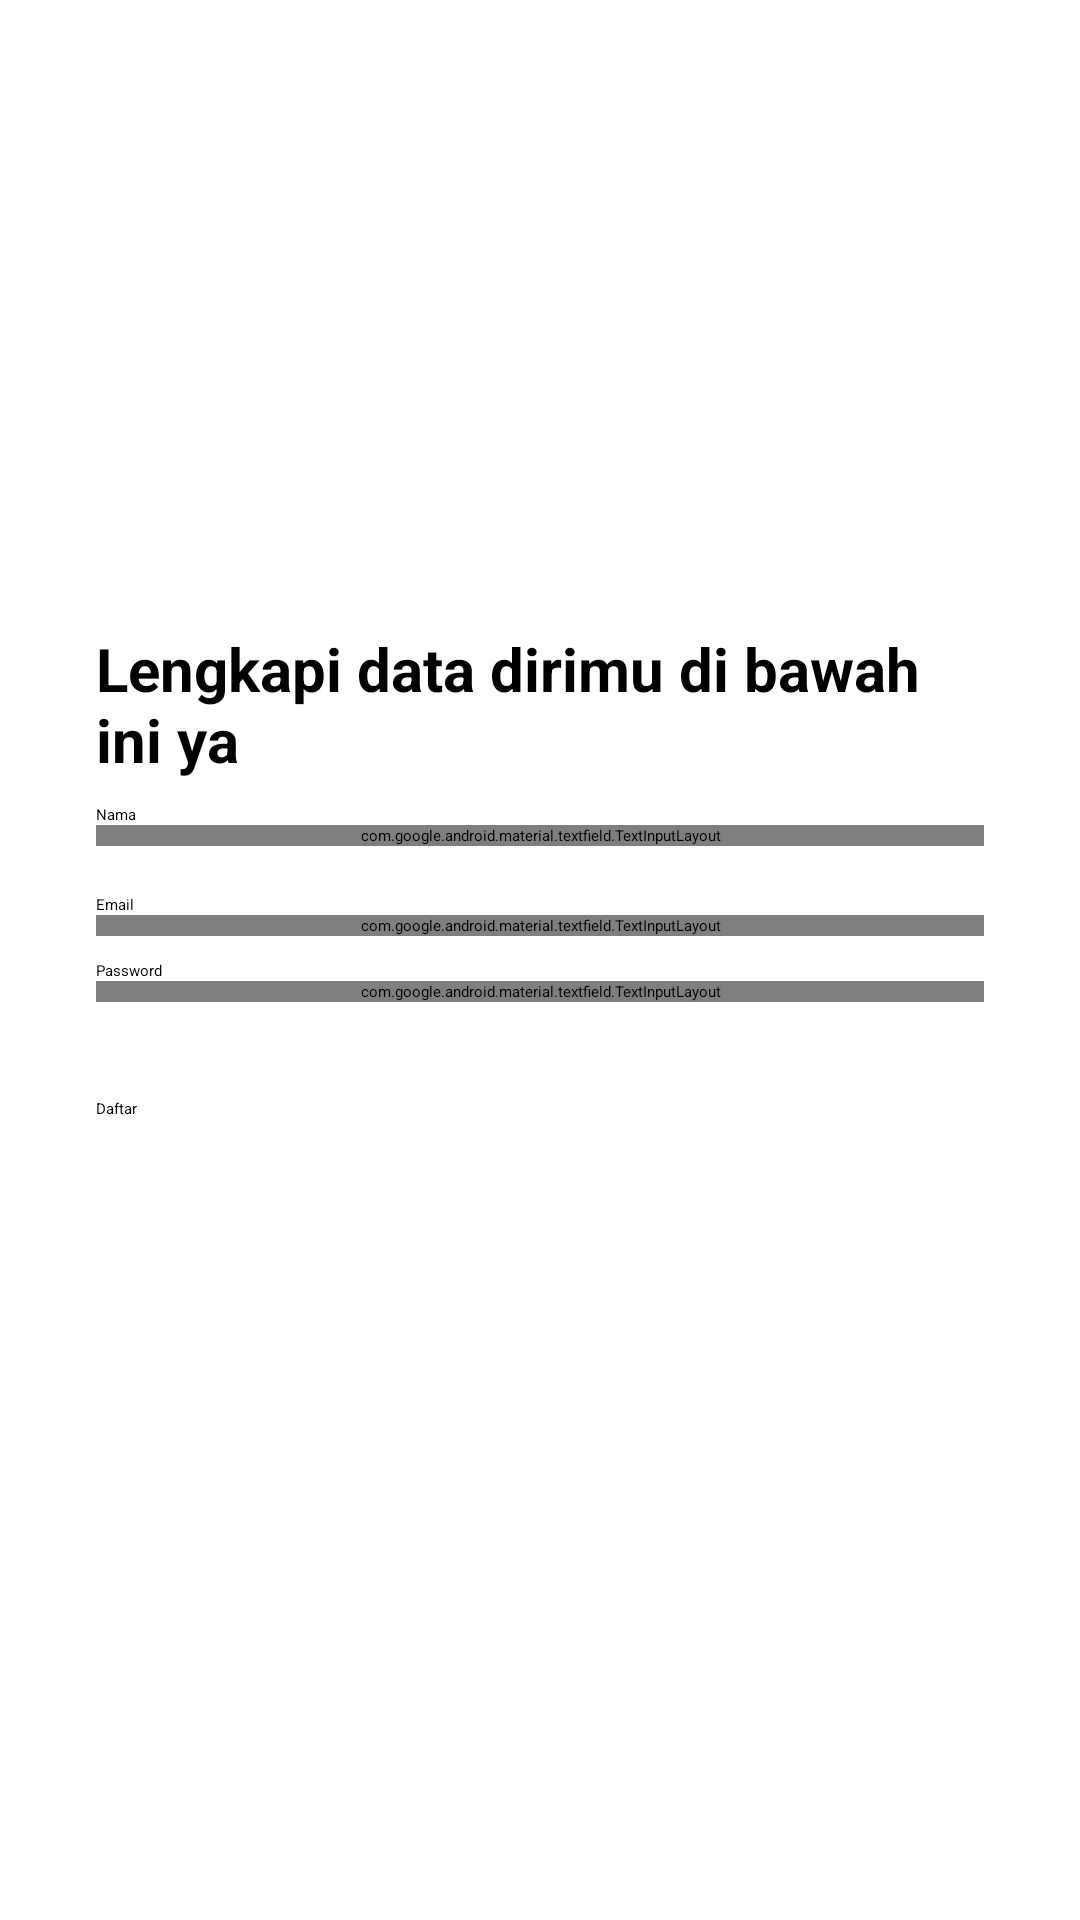

This screen was rendered from an Android layout file. Write that file and the resources it references.
<!-- AndroidManifest.xml: application theme Theme.StoryApps -->
<!-- res/layout/activity_signup.xml -->
<?xml version="1.0" encoding="utf-8"?>
<androidx.constraintlayout.widget.ConstraintLayout xmlns:android="http://schemas.android.com/apk/res/android"
    xmlns:app="http://schemas.android.com/apk/res-auto"
    xmlns:tools="http://schemas.android.com/tools"
    android:layout_width="match_parent"
    android:layout_height="match_parent"
    tools:context=".view.signup.SignupActivity">

    <ImageView
        android:id="@+id/imageView"
        android:layout_width="0dp"
        android:layout_height="0dp"
        android:layout_marginStart="32dp"
        android:layout_marginEnd="32dp"
        app:layout_constraintBottom_toTopOf="@+id/guidelineHorizontal"
        app:layout_constraintEnd_toEndOf="parent"
        app:layout_constraintStart_toStartOf="parent"
        app:layout_constraintTop_toTopOf="@+id/guideline2"
        app:srcCompat="@drawable/image_signup" />

    <TextView
        android:id="@+id/titleTextView"
        android:layout_width="0dp"
        android:layout_height="wrap_content"
        android:layout_marginStart="32dp"
        android:layout_marginTop="16dp"
        android:layout_marginEnd="32dp"
        android:text="@string/title_signup_page"
        android:textColor="@color/black"
        android:textSize="20sp"
        android:textStyle="bold"
        app:layout_constraintEnd_toEndOf="parent"
        app:layout_constraintHorizontal_bias="0.0"
        app:layout_constraintStart_toStartOf="parent"
        app:layout_constraintTop_toTopOf="@+id/guidelineHorizontal" />

    <TextView
        android:id="@+id/nameTextView"
        android:layout_width="wrap_content"
        android:layout_height="wrap_content"
        android:layout_marginStart="32dp"
        android:layout_marginTop="8dp"
        android:text="@string/name"
        android:textColor="@color/black"
        app:layout_constraintStart_toStartOf="parent"
        app:layout_constraintTop_toBottomOf="@+id/titleTextView" />

    <com.google.android.material.textfield.TextInputLayout
        android:id="@+id/nameEditTextLayout"
        style="@style/Widget.MaterialComponents.TextInputLayout.OutlinedBox"
        android:layout_width="0dp"
        android:layout_height="wrap_content"
        android:layout_marginStart="32dp"
        android:layout_marginEnd="32dp"
        app:layout_constraintEnd_toEndOf="parent"
        app:layout_constraintStart_toStartOf="parent"
        app:layout_constraintTop_toBottomOf="@+id/nameTextView"
        app:startIconDrawable="@drawable/ic_baseline_person_24">

        <com.google.android.material.textfield.TextInputEditText
            android:id="@+id/nameEditText"
            android:layout_width="match_parent"
            android:layout_height="wrap_content"
            android:ems="10"
            android:inputType="text" />
    </com.google.android.material.textfield.TextInputLayout>

    <TextView
        android:id="@+id/emailTextView"
        android:layout_width="wrap_content"
        android:layout_height="wrap_content"
        android:layout_marginStart="32dp"
        android:layout_marginTop="16dp"
        android:text="@string/email"
        android:textColor="@color/black"
        app:layout_constraintStart_toStartOf="parent"
        app:layout_constraintTop_toBottomOf="@+id/nameEditTextLayout" />

    <com.google.android.material.textfield.TextInputLayout
        android:id="@+id/emailEditTextLayout"
        style="@style/Widget.MaterialComponents.TextInputLayout.OutlinedBox"
        android:layout_width="0dp"
        android:layout_height="wrap_content"
        android:layout_marginStart="32dp"
        android:layout_marginEnd="32dp"
        app:layout_constraintEnd_toEndOf="parent"
        app:layout_constraintStart_toStartOf="parent"
        app:layout_constraintTop_toBottomOf="@+id/emailTextView"
        app:startIconDrawable="@drawable/ic_baseline_email_24">

        <com.ngopidevteam.storyapps.view.customview.EmailEditText
            android:id="@+id/emailEditText"
            android:layout_width="match_parent"
            android:layout_height="wrap_content"
            android:ems="10"
            android:inputType="textEmailAddress" />
    </com.google.android.material.textfield.TextInputLayout>

    <TextView
        android:id="@+id/passwordTextView"
        android:layout_width="wrap_content"
        android:layout_height="wrap_content"
        android:layout_marginStart="32dp"
        android:layout_marginTop="8dp"
        android:text="@string/password"
        android:textColor="@color/black"
        app:layout_constraintStart_toStartOf="parent"
        app:layout_constraintTop_toBottomOf="@+id/emailEditTextLayout" />

    <com.google.android.material.textfield.TextInputLayout
        android:id="@+id/passwordEditTextLayout"
        style="@style/Widget.MaterialComponents.TextInputLayout.OutlinedBox"
        android:layout_width="0dp"
        android:layout_height="wrap_content"
        android:layout_marginStart="32dp"
        android:layout_marginEnd="32dp"
        app:endIconMode="password_toggle"
        app:layout_constraintEnd_toEndOf="parent"
        app:layout_constraintStart_toStartOf="parent"
        app:layout_constraintTop_toBottomOf="@+id/passwordTextView"
        app:startIconDrawable="@drawable/ic_baseline_lock_24">

        <com.ngopidevteam.storyapps.view.customview.PasswordEditText
            android:id="@+id/passwordEditText"
            android:layout_width="match_parent"
            android:layout_height="wrap_content"
            android:ems="10"
            android:inputType="textPassword" />
    </com.google.android.material.textfield.TextInputLayout>

    <Button
        android:id="@+id/signupButton"
        android:layout_width="0dp"
        android:layout_height="64dp"
        android:layout_marginStart="32dp"
        android:layout_marginTop="32dp"
        android:layout_marginEnd="32dp"
        android:backgroundTint="@color/navy"
        android:text="@string/signup"
        app:layout_constraintEnd_toEndOf="parent"
        app:layout_constraintStart_toStartOf="parent"
        app:layout_constraintTop_toBottomOf="@+id/passwordEditTextLayout" />

    <androidx.constraintlayout.widget.Guideline
        android:id="@+id/guidelineHorizontal"
        android:layout_width="wrap_content"
        android:layout_height="64dp"
        android:orientation="horizontal"
        app:layout_constraintEnd_toEndOf="parent"
        app:layout_constraintGuide_percent="0.30191082"
        app:layout_constraintStart_toStartOf="parent" />

    <androidx.constraintlayout.widget.Guideline
        android:id="@+id/guideline2"
        android:layout_width="wrap_content"
        android:layout_height="64dp"
        android:orientation="horizontal"
        app:layout_constraintGuide_percent="0.1" />

    <ProgressBar
        android:id="@+id/progressBar"
        android:layout_width="wrap_content"
        android:layout_height="wrap_content"
        android:visibility="gone"
        app:layout_constraintTop_toBottomOf="@id/signupButton"
        app:layout_constraintStart_toStartOf="parent"
        app:layout_constraintEnd_toEndOf="parent"
        android:layout_marginTop="16dp"/>

</androidx.constraintlayout.widget.ConstraintLayout>
<!-- resources referenced by this layout -->
<resources>
  <string name="email">Email</string>
  <string name="name">Nama</string>
  <string name="password">Password</string>
  <string name="signup">Daftar</string>
  <string name="title_signup_page">Lengkapi data dirimu di bawah ini ya</string>
  <!-- not gathered from this repository: default colours our renderer supplied (Android Studio template values) -->
  <color name="black">#FF000000</color>
</resources>
